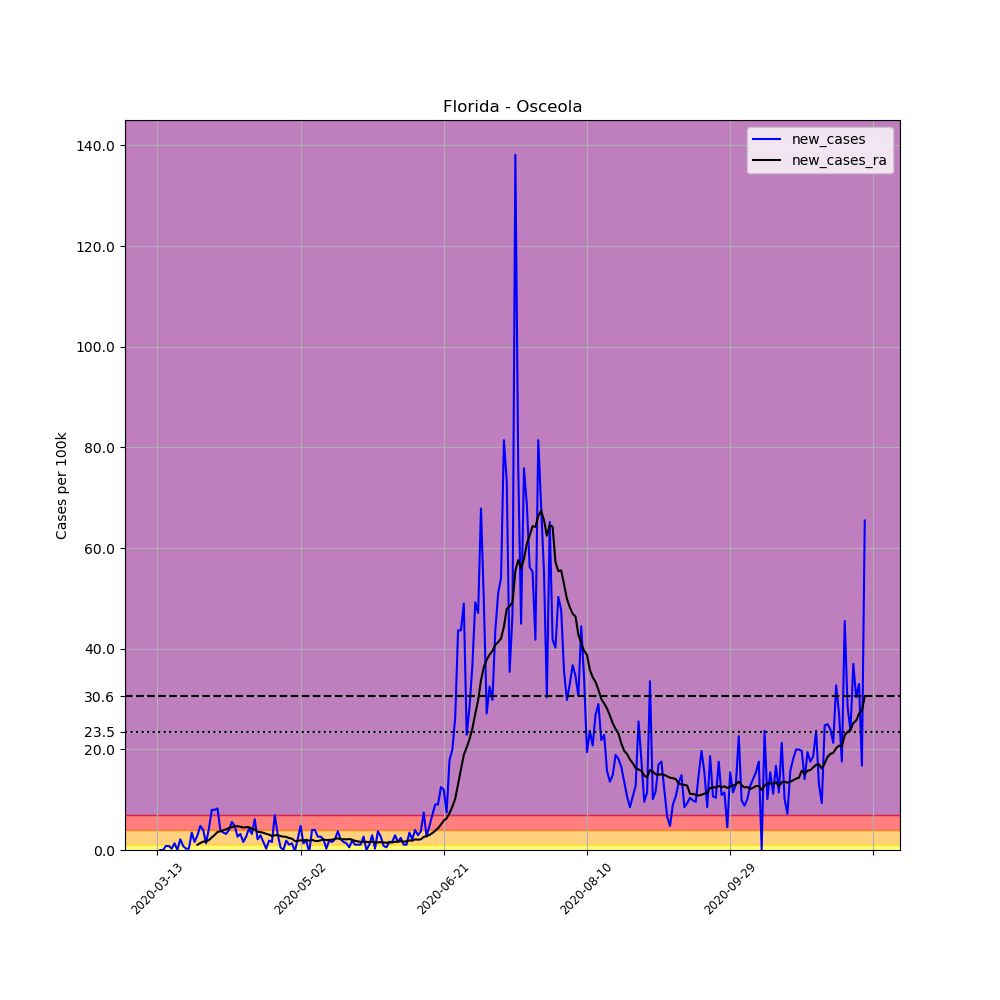

The file beside this chart, header and first rows:
, date, county, state, fips, cases, deaths, COUNTY, STNAME, CTYNAME, POPESTIMATE2019, per_100k, new_cases, new_cases_ra
66817, 2020-03-13, Osceola, Florida, 12097, 1, 0, 97, Florida, Osceola, 375751, 0.2661, , 
66818, 2020-03-14, Osceola, Florida, 12097, 1, 0, 97, Florida, Osceola, 375751, 0.2661, 0.0, 
66819, 2020-03-15, Osceola, Florida, 12097, 1, 0, 97, Florida, Osceola, 375751, 0.2661, 0.0, 
66820, 2020-03-16, Osceola, Florida, 12097, 4, 0, 97, Florida, Osceola, 375751, 1.065, 0.7984, 
66821, 2020-03-17, Osceola, Florida, 12097, 7, 0, 97, Florida, Osceola, 375751, 1.863, 0.7984, 
66822, 2020-03-18, Osceola, Florida, 12097, 8, 0, 97, Florida, Osceola, 375751, 2.129, 0.2661, 
66823, 2020-03-19, Osceola, Florida, 12097, 13, 0, 97, Florida, Osceola, 375751, 3.46, 1.331, 
66824, 2020-03-20, Osceola, Florida, 12097, 13, 0, 97, Florida, Osceola, 375751, 3.46, 0.0, 
66825, 2020-03-21, Osceola, Florida, 12097, 21, 0, 97, Florida, Osceola, 375751, 5.589, 2.129, 
66826, 2020-03-22, Osceola, Florida, 12097, 24, 0, 97, Florida, Osceola, 375751, 6.387, 0.7984, 
66827, 2020-03-23, Osceola, Florida, 12097, 25, 0, 97, Florida, Osceola, 375751, 6.653, 0.2661, 
66828, 2020-03-24, Osceola, Florida, 12097, 26, 0, 97, Florida, Osceola, 375751, 6.919, 0.2661, 
66829, 2020-03-25, Osceola, Florida, 12097, 39, 0, 97, Florida, Osceola, 375751, 10.38, 3.46, 
66830, 2020-03-26, Osceola, Florida, 12097, 45, 0, 97, Florida, Osceola, 375751, 11.98, 1.597, 
66831, 2020-03-27, Osceola, Florida, 12097, 56, 0, 97, Florida, Osceola, 375751, 14.9, 2.927, 1.046
66832, 2020-03-28, Osceola, Florida, 12097, 74, 0, 97, Florida, Osceola, 375751, 19.69, 4.79, 1.388
66833, 2020-03-29, Osceola, Florida, 12097, 89, 0, 97, Florida, Osceola, 375751, 23.69, 3.992, 1.673
66834, 2020-03-30, Osceola, Florida, 12097, 94, 1, 97, Florida, Osceola, 375751, 25.02, 1.331, 1.711
66835, 2020-03-31, Osceola, Florida, 12097, 110, 1, 97, Florida, Osceola, 375751, 29.27, 4.258, 1.958
66836, 2020-04-01, Osceola, Florida, 12097, 140, 1, 97, Florida, Osceola, 375751, 37.26, 7.984, 2.509
66837, 2020-04-02, Osceola, Florida, 12097, 170, 4, 97, Florida, Osceola, 375751, 45.24, 7.984, 2.984
66838, 2020-04-03, Osceola, Florida, 12097, 201, 4, 97, Florida, Osceola, 375751, 53.49, 8.25, 3.574
66839, 2020-04-04, Osceola, Florida, 12097, 216, 4, 97, Florida, Osceola, 375751, 57.48, 3.992, 3.707
66840, 2020-04-05, Osceola, Florida, 12097, 229, 4, 97, Florida, Osceola, 375751, 60.94, 3.46, 3.897
66841, 2020-04-06, Osceola, Florida, 12097, 241, 4, 97, Florida, Osceola, 375751, 64.14, 3.194, 4.106
66842, 2020-04-07, Osceola, Florida, 12097, 256, 4, 97, Florida, Osceola, 375751, 68.13, 3.992, 4.372
66843, 2020-04-08, Osceola, Florida, 12097, 277, 4, 97, Florida, Osceola, 375751, 73.72, 5.589, 4.524
66844, 2020-04-09, Osceola, Florida, 12097, 295, 5, 97, Florida, Osceola, 375751, 78.51, 4.79, 4.752
66845, 2020-04-10, Osceola, Florida, 12097, 305, 5, 97, Florida, Osceola, 375751, 81.17, 2.661, 4.733
66846, 2020-04-11, Osceola, Florida, 12097, 317, 5, 97, Florida, Osceola, 375751, 84.36, 3.194, 4.619
66847, 2020-04-12, Osceola, Florida, 12097, 323, 5, 97, Florida, Osceola, 375751, 85.96, 1.597, 4.448
66848, 2020-04-13, Osceola, Florida, 12097, 333, 5, 97, Florida, Osceola, 375751, 88.62, 2.661, 4.543
66849, 2020-04-14, Osceola, Florida, 12097, 349, 5, 97, Florida, Osceola, 375751, 92.88, 4.258, 4.543
66850, 2020-04-15, Osceola, Florida, 12097, 361, 5, 97, Florida, Osceola, 375751, 96.07, 3.194, 4.201
66851, 2020-04-16, Osceola, Florida, 12097, 384, 5, 97, Florida, Osceola, 375751, 102.2, 6.121, 4.068
66852, 2020-04-17, Osceola, Florida, 12097, 392, 5, 97, Florida, Osceola, 375751, 104.3, 2.129, 3.631
66853, 2020-04-18, Osceola, Florida, 12097, 403, 5, 97, Florida, Osceola, 375751, 107.3, 2.927, 3.555
66854, 2020-04-19, Osceola, Florida, 12097, 409, 5, 97, Florida, Osceola, 375751, 108.8, 1.597, 3.422
66855, 2020-04-20, Osceola, Florida, 12097, 410, 5, 97, Florida, Osceola, 375751, 109.1, 0.2661, 3.213
66856, 2020-04-21, Osceola, Florida, 12097, 417, 6, 97, Florida, Osceola, 375751, 111, 1.863, 3.061
66857, 2020-04-22, Osceola, Florida, 12097, 423, 6, 97, Florida, Osceola, 375751, 112.6, 1.597, 2.775
66858, 2020-04-23, Osceola, Florida, 12097, 449, 7, 97, Florida, Osceola, 375751, 119.5, 6.919, 2.927
66859, 2020-04-24, Osceola, Florida, 12097, 461, 7, 97, Florida, Osceola, 375751, 122.7, 3.194, 2.965
66860, 2020-04-25, Osceola, Florida, 12097, 463, 7, 97, Florida, Osceola, 375751, 123.2, 0.5323, 2.775
66861, 2020-04-26, Osceola, Florida, 12097, 463, 7, 97, Florida, Osceola, 375751, 123.2, 0.0, 2.661
66862, 2020-04-27, Osceola, Florida, 12097, 470, 7, 97, Florida, Osceola, 375751, 125.1, 1.863, 2.604
66863, 2020-04-28, Osceola, Florida, 12097, 474, 7, 97, Florida, Osceola, 375751, 126.1, 1.065, 2.376
66864, 2020-04-29, Osceola, Florida, 12097, 479, 7, 97, Florida, Osceola, 375751, 127.5, 1.331, 2.243
66865, 2020-04-30, Osceola, Florida, 12097, 478, 7, 97, Florida, Osceola, 375751, 127.2, -0.2661, 1.787
66866, 2020-05-01, Osceola, Florida, 12097, 486, 7, 97, Florida, Osceola, 375751, 129.3, 2.129, 1.787
66867, 2020-05-02, Osceola, Florida, 12097, 504, 8, 97, Florida, Osceola, 375751, 134.1, 4.79, 1.92
66868, 2020-05-03, Osceola, Florida, 12097, 509, 8, 97, Florida, Osceola, 375751, 135.5, 1.331, 1.901
66869, 2020-05-04, Osceola, Florida, 12097, 516, 8, 97, Florida, Osceola, 375751, 137.3, 1.863, 2.015
66870, 2020-05-05, Osceola, Florida, 12097, 514, 9, 97, Florida, Osceola, 375751, 136.8, -0.5323, 1.844
66871, 2020-05-06, Osceola, Florida, 12097, 529, 11, 97, Florida, Osceola, 375751, 140.8, 3.992, 2.015
66872, 2020-05-07, Osceola, Florida, 12097, 544, 11, 97, Florida, Osceola, 375751, 144.8, 3.992, 1.806
66873, 2020-05-08, Osceola, Florida, 12097, 554, 12, 97, Florida, Osceola, 375751, 147.4, 2.661, 1.768
66874, 2020-05-09, Osceola, Florida, 12097, 564, 12, 97, Florida, Osceola, 375751, 150.1, 2.661, 1.92
66875, 2020-05-10, Osceola, Florida, 12097, 572, 12, 97, Florida, Osceola, 375751, 152.2, 2.129, 2.072
66876, 2020-05-11, Osceola, Florida, 12097, 573, 13, 97, Florida, Osceola, 375751, 152.5, 0.2661, 1.958
... 188 more rows
